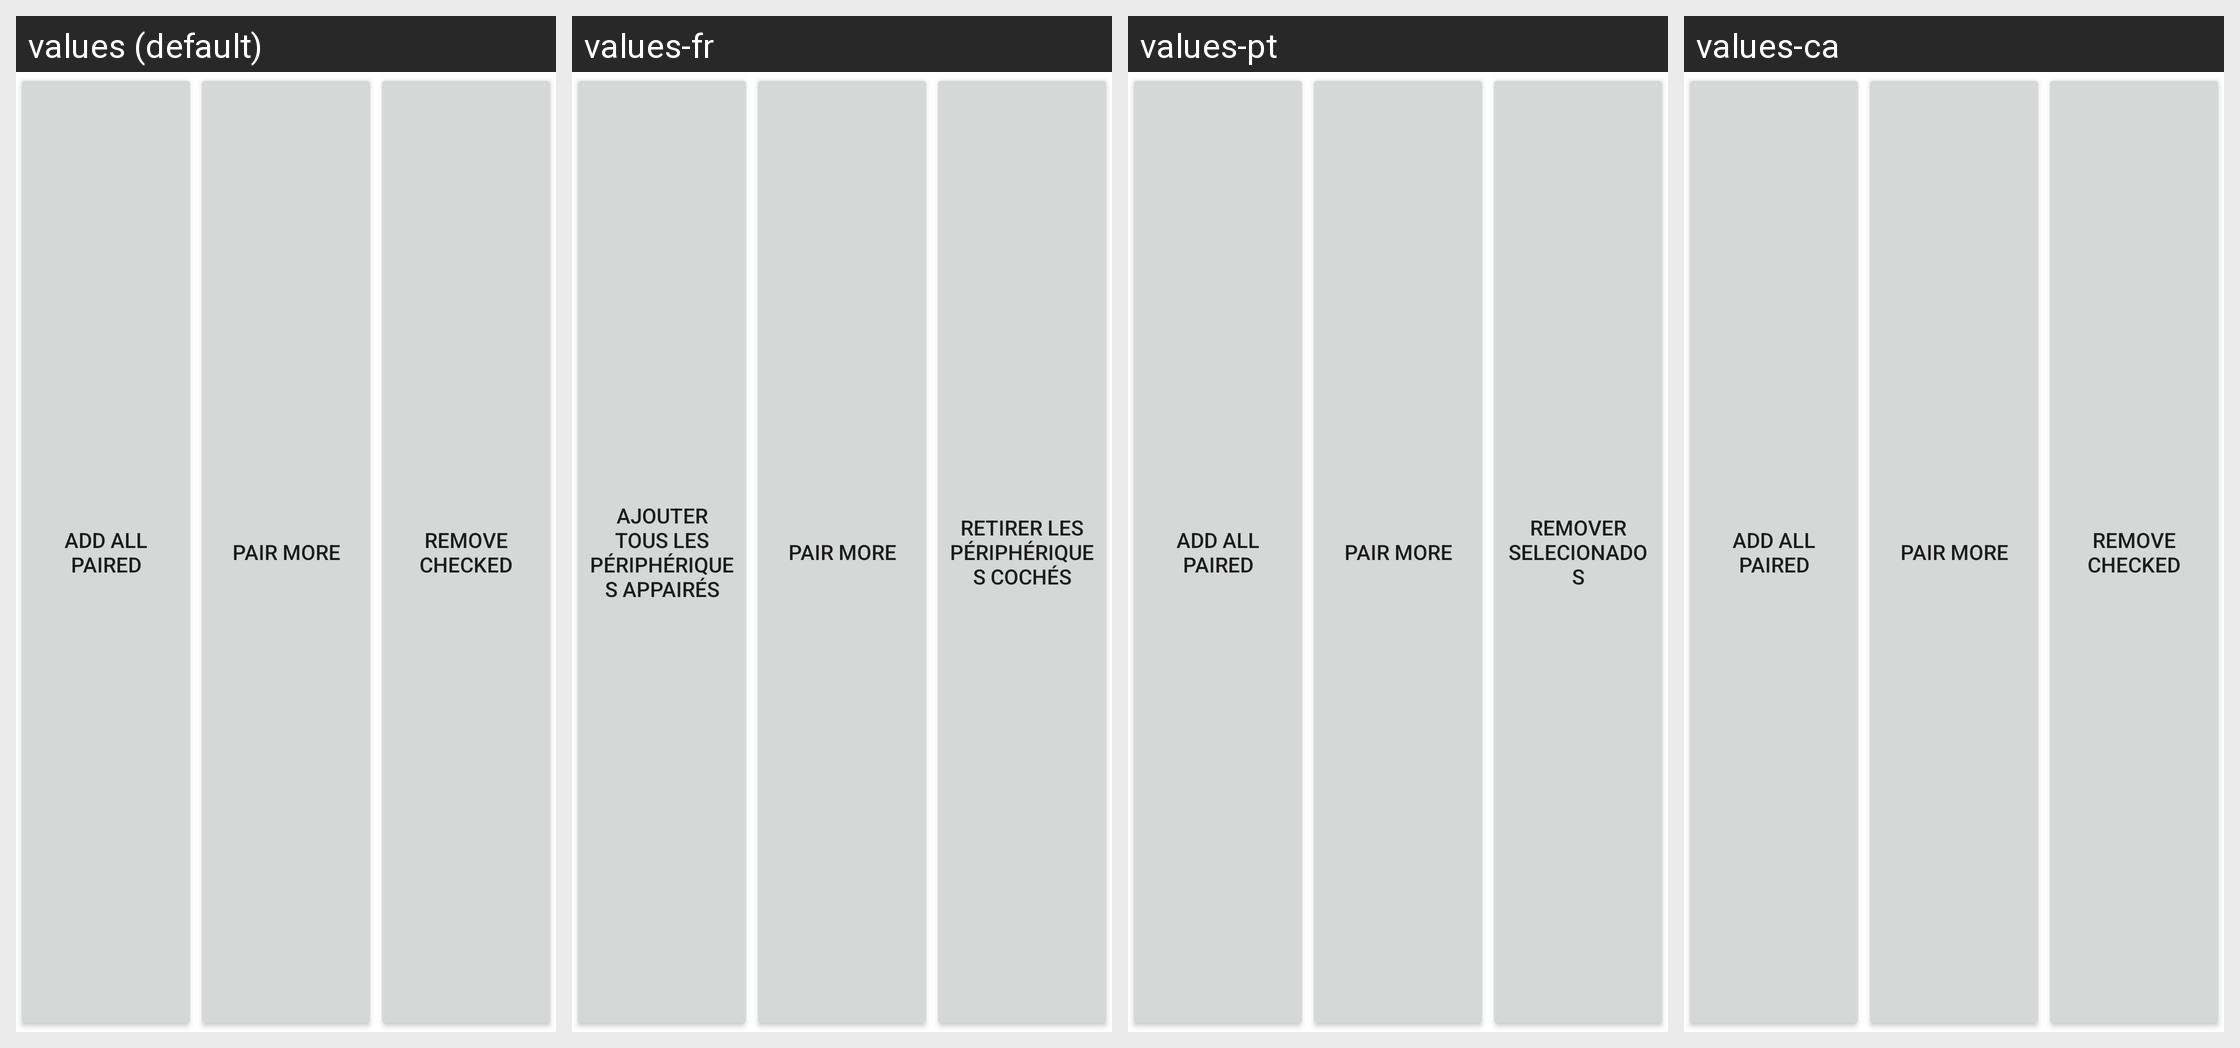

Translations of the strings shown on this Android screen, per locale in the grid:
Android screen res/layout/bt_buttons.xml rendered under 4 locales, left to right: values (default), values-fr, values-pt, values-ca. Device: Nexus 5 (rendered at 1080×1920; each locale shown at half size, 540×960, under a caption strip naming it); theme Theme.MaterialComponents.DayNight.NoActionBar.
Other locales in the repository, not shown: values-cs, values-sk.
Strings drawn on this screen, with the default value and each locale's value (text and hints the layout hard-codes, and strings that could not be matched under every locale, appear in the picture but are not listed):

bt_pick_addall_button
  values: Add all Paired
  values-fr: Ajouter tous les périphériques appairés
  values-pt: Add all Paired  [not translated; the default value is used]
  values-ca: Add all Paired  [not translated; the default value is used]

bt_pair_settings
  values: Pair More
  values-fr: Pair More  [not translated; the default value is used]
  values-pt: Pair More  [not translated; the default value is used]
  values-ca: Pair More  [not translated; the default value is used]

bt_pick_clear_button
  values: Remove checked
  values-fr: Retirer les périphériques cochés
  values-pt: Remover selecionados
  values-ca: Remove checked  [not translated; the default value is used]
